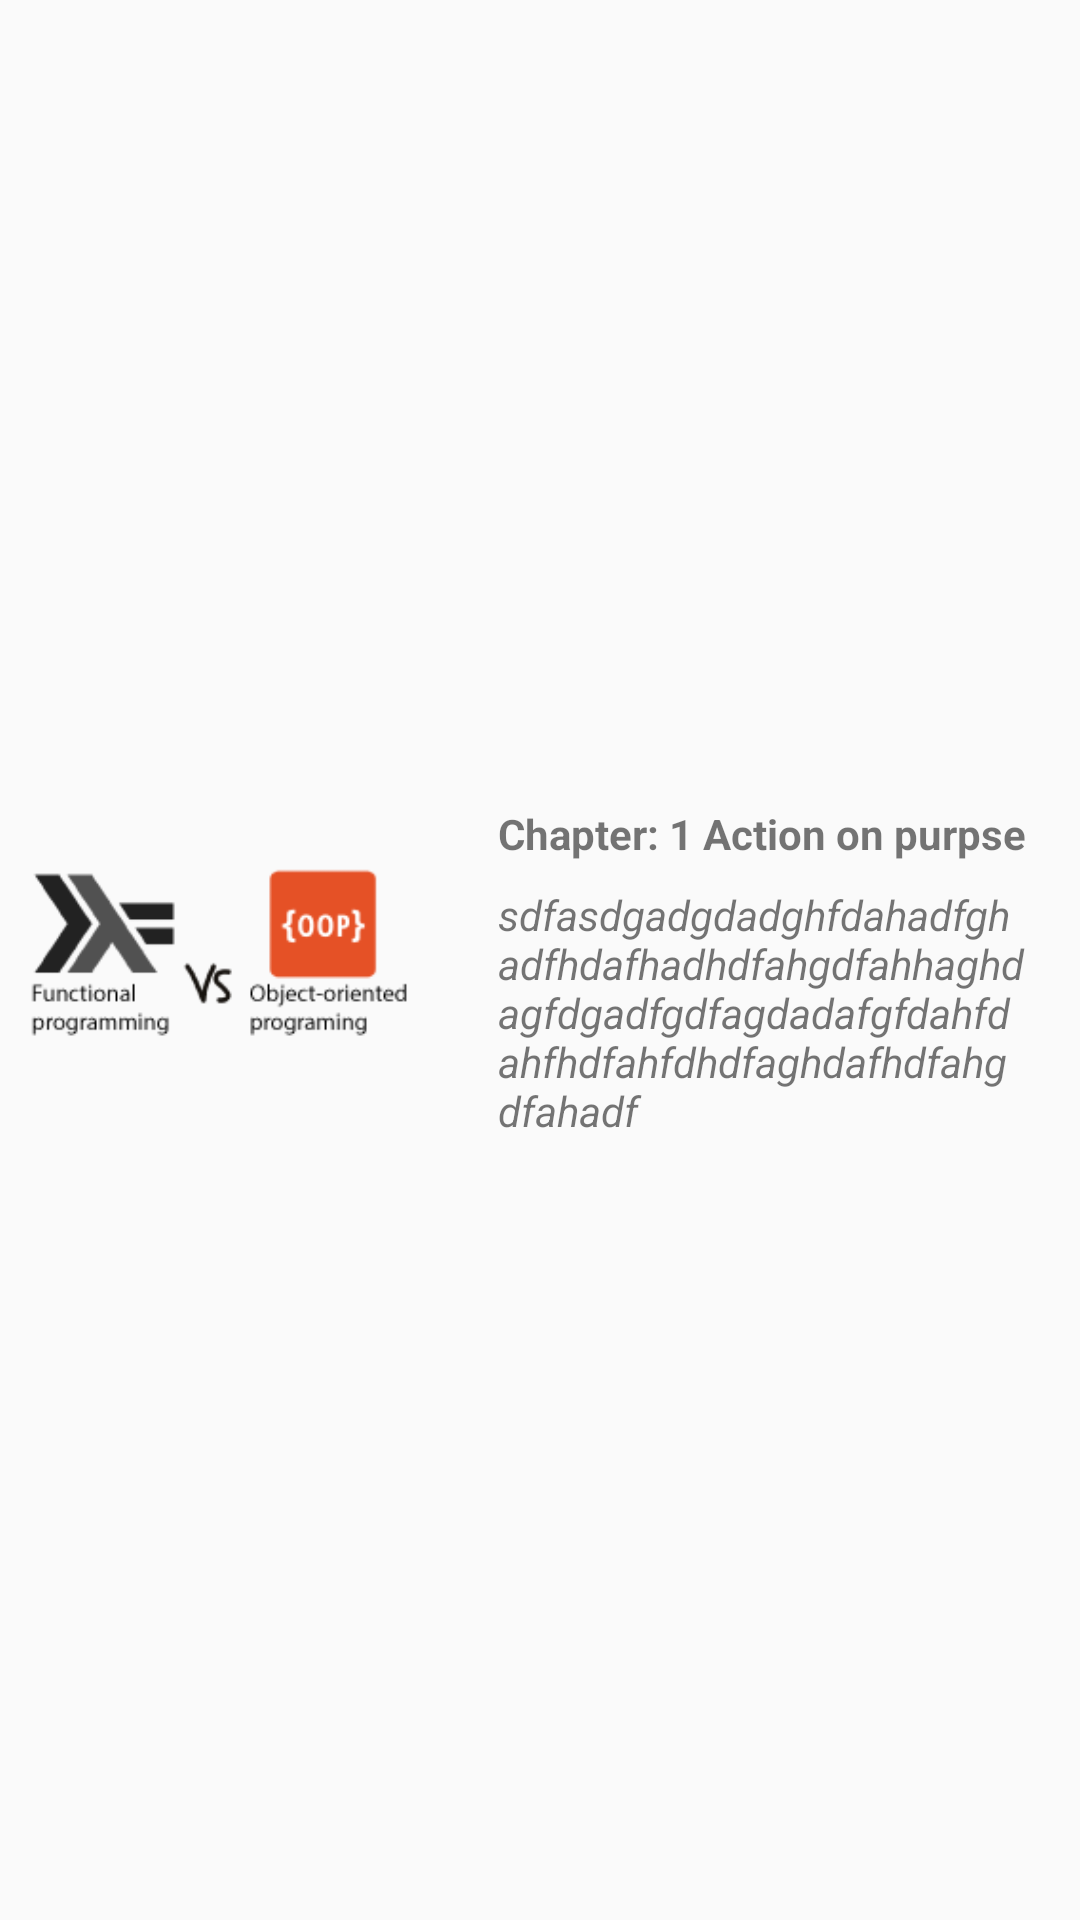

The Android layout XML behind this screen, and the referenced resources:
<!-- AndroidManifest.xml: application theme AppTheme -->
<!-- res/layout/custom_lesson_panel.xml -->
<?xml version="1.0" encoding="utf-8"?>
<LinearLayout xmlns:android="http://schemas.android.com/apk/res/android"
    xmlns:app="http://schemas.android.com/apk/res-auto"
    xmlns:tools="http://schemas.android.com/tools"
    android:orientation="horizontal"
    android:layout_height="wrap_content"
    android:layout_width="match_parent"
    android:gravity="center"
    android:background="@drawable/effect_shadow_box">


    <android.support.constraint.ConstraintLayout
        android:layout_margin="10dp"
        android:layout_width="0dp"
        android:layout_weight=".40"
        android:layout_height="wrap_content"
        android:background="@drawable/effect_shadow_box">

        <ImageView
            android:id="@+id/imageView"
            android:layout_width="wrap_content"
            android:layout_height="wrap_content"
            android:layout_marginBottom="8dp"
            app:layout_constraintBottom_toBottomOf="parent"
            app:layout_constraintStart_toStartOf="parent"
            app:layout_constraintTop_toTopOf="parent"
            app:srcCompat="@drawable/functional_programing_icons_6" />
    </android.support.constraint.ConstraintLayout>

    <android.support.constraint.ConstraintLayout
        android:layout_margin="10dp"
        android:layout_width="0dp"
        android:layout_height="wrap_content"
        android:layout_weight=".60"
        android:background="@drawable/effect_shadow_box"
        tools:layout_editor_absoluteX="240dp"
        tools:layout_editor_absoluteY="20dp">

        <TextView
            android:id="@+id/ChapterName"
            android:layout_width="wrap_content"
            android:layout_height="wrap_content"
            android:layout_marginBottom="8dp"
            android:layout_marginEnd="8dp"
            android:layout_marginStart="8dp"
            android:layout_marginTop="16dp"
            android:text="Chapter: 1 Action on purpse"
            android:textStyle="bold"
            app:layout_constraintBottom_toBottomOf="parent"
            app:layout_constraintEnd_toEndOf="parent"
            app:layout_constraintHorizontal_bias="0.0"
            app:layout_constraintStart_toStartOf="parent"
            app:layout_constraintTop_toTopOf="parent"
            app:layout_constraintVertical_bias="0.0" />

        <TextView
            android:id="@+id/chapterView"
            android:layout_width="0dp"
            android:layout_height="wrap_content"
            android:layout_marginBottom="8dp"
            android:layout_marginEnd="8dp"
            android:layout_marginStart="8dp"
            android:layout_marginTop="8dp"
            android:text="sdfasdgadgdadghfdahadfghadfhdafhadhdfahgdfahhaghdagfdgadfgdfagdadafgfdahfdahfhdfahfdhdfaghdafhdfahgdfahadf"
            android:textAlignment="viewStart"
            android:textStyle="italic"
            app:layout_constraintBottom_toBottomOf="parent"
            app:layout_constraintEnd_toEndOf="parent"
            app:layout_constraintHorizontal_bias="0.0"
            app:layout_constraintStart_toStartOf="parent"
            app:layout_constraintTop_toBottomOf="@+id/ChapterName"
            app:layout_constraintVertical_bias="0.0" />

    </android.support.constraint.ConstraintLayout>

</LinearLayout>
<!-- resources referenced by this layout -->
<resources>
  <!-- drawable functional_programing_icons_6: png bitmap (drawable, 6041 bytes) -->
  <style name="AppTheme" parent="Theme.AppCompat.Light.NoActionBar">
          
          <item name="colorPrimary">@color/colorPrimary</item>
          <item name="colorPrimaryDark">@color/colorPrimaryDark</item>
          <item name="colorAccent">@color/colorAccent</item>
      </style>
  <color name="colorPrimary">#03A9F4</color>
  <color name="colorPrimaryDark">#0288D1</color>
  <color name="colorAccent">#FF4081</color>
</resources>
